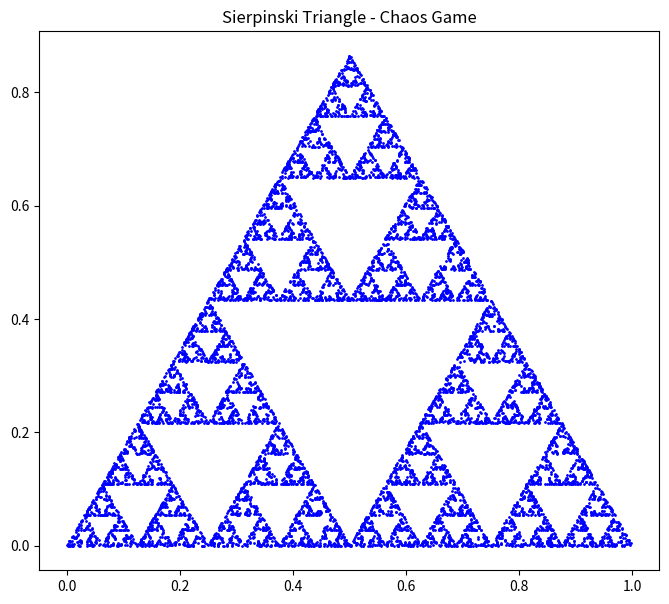

Source code (Python):
import matplotlib.pyplot as plt
import random
import math


x_R = 0.0
y_R = 0.0


x_G = 1.0
y_G = 0.0


x_B = 0.5
y_B = math.sqrt(3) / 2   


list_x = []
list_y = []


x = x_R
y = y_R

n = 10000 
for i in range(n):
   
    random_number = random.randint(1, 3)
    
    if random_number == 1:

        x = (x + x_R) / 2
        y = (y + y_R) / 2
        
    elif random_number == 2:

        x = (x + x_G) / 2
        y = (y + y_G) / 2
        
    else:

        x = (x + x_B) / 2
        y = (y + y_B) / 2
        
    list_x.append(x)
    list_y.append(y)



plt.figure(figsize=(8, 7))

plt.scatter(list_x, list_y, s=1, color='blue')

plt.axis('equal')

plt.title('Sierpinski Triangle - Chaos Game')

plt.show()
